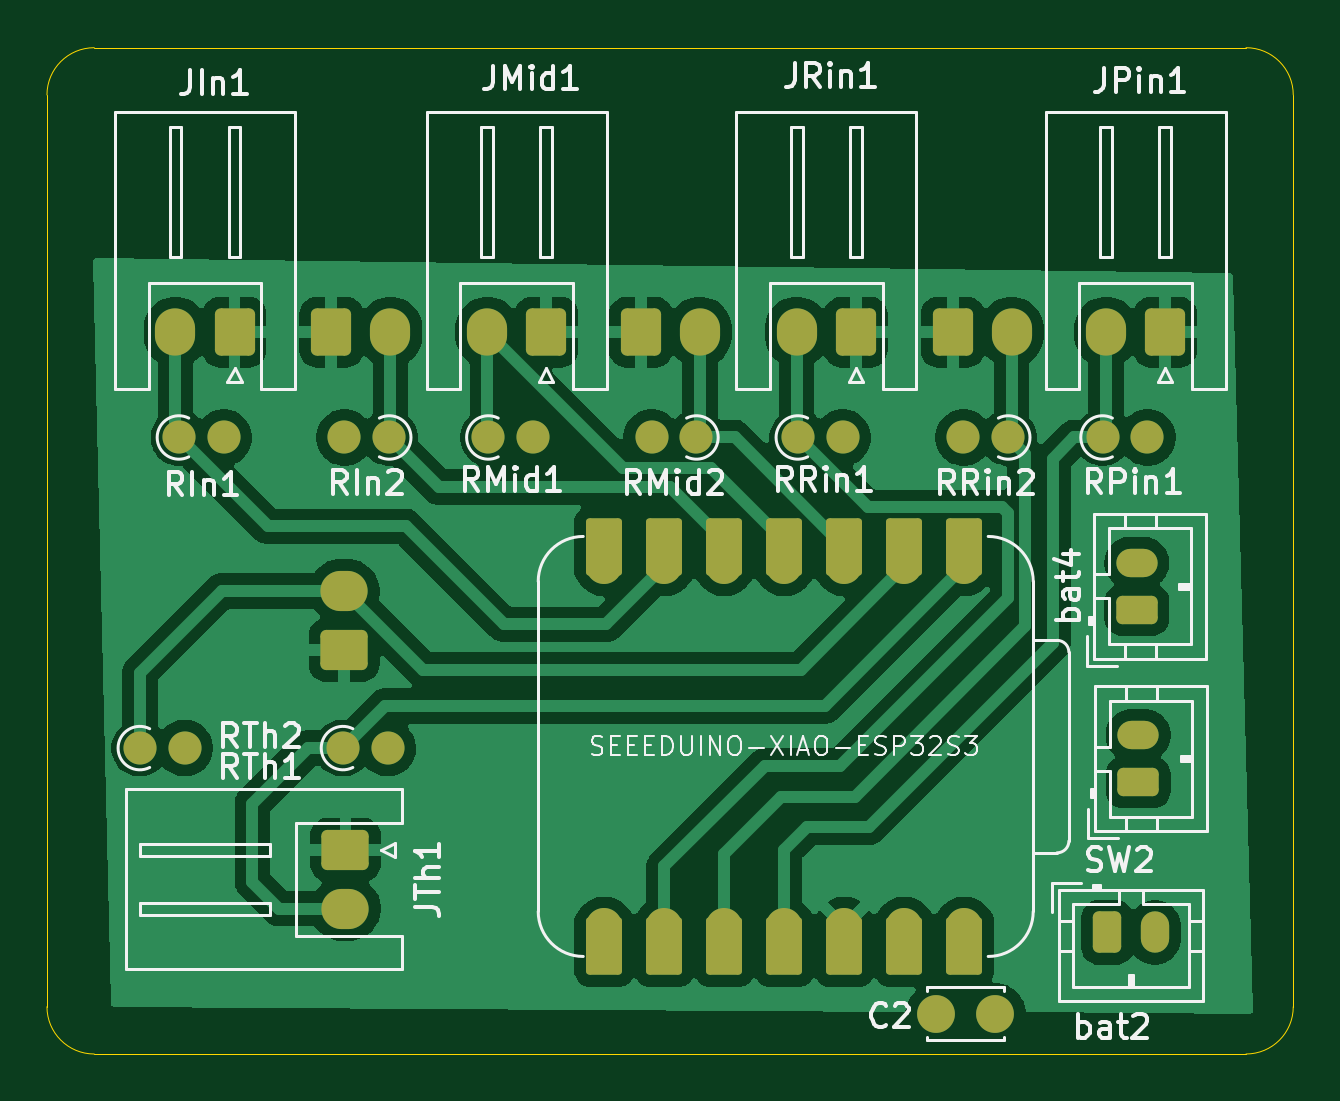
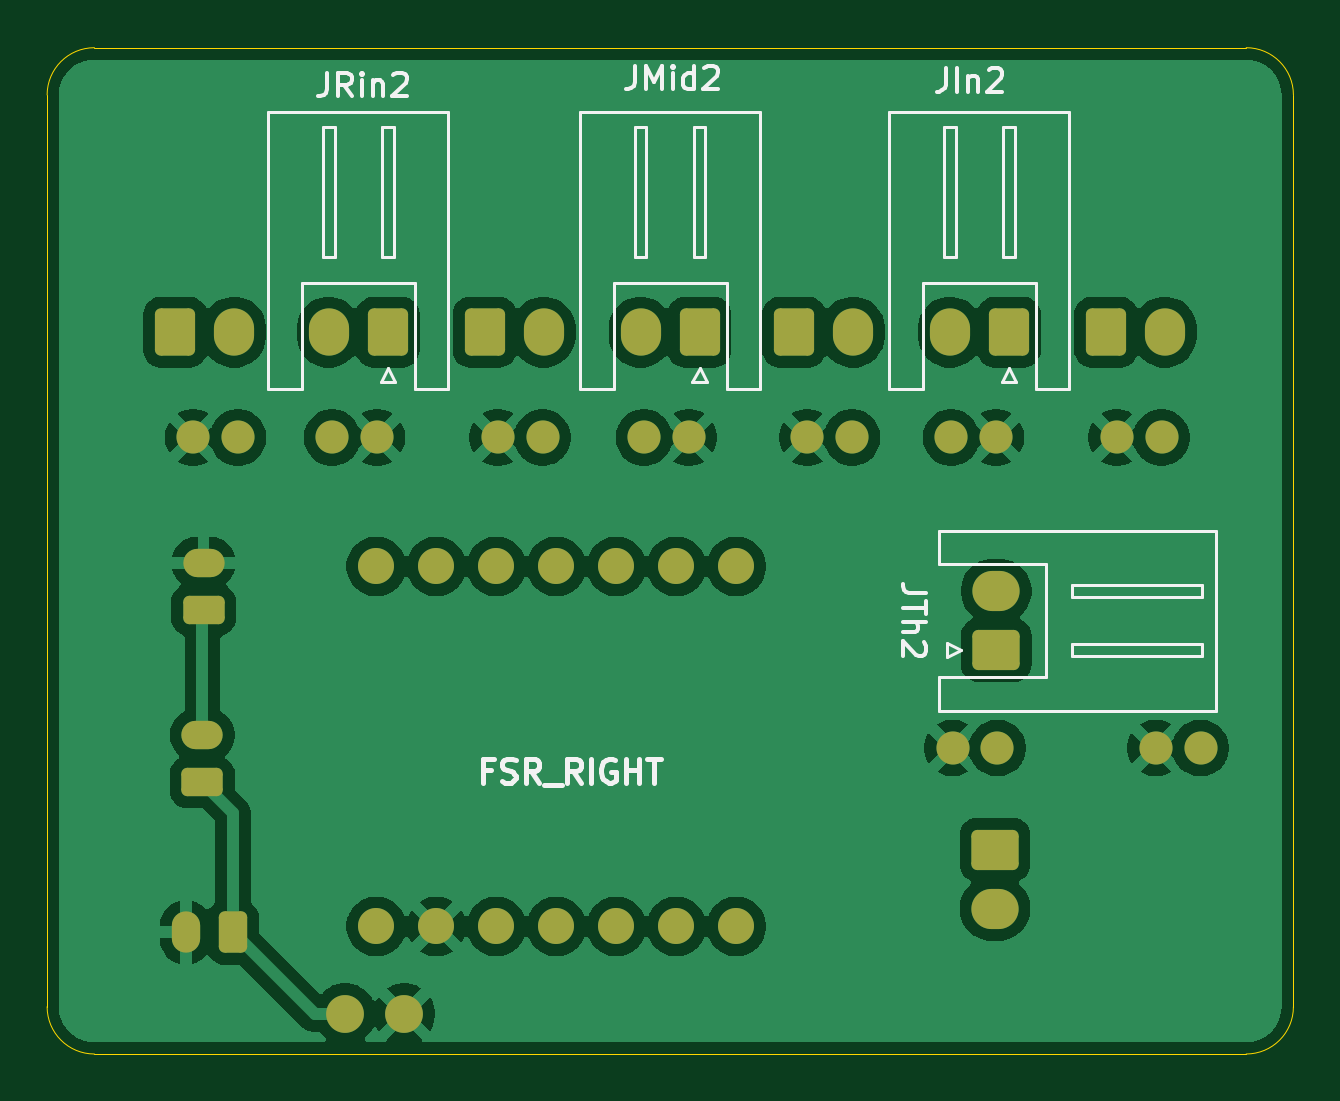
Circuit board: 10 layer files. Board 52.8 x 42.6 mm.
- bottom_copper: fsr_right-B_Cu.gbr (90050 bytes)
- bottom_mask: fsr_right-B_Mask.gbr (3850 bytes)
- paste: fsr_right-B_Paste.gbr (452 bytes)
- bottom_silk: fsr_right-B_Silkscreen.gbr (14285 bytes)
- outline: fsr_right-Edge_Cuts.gbr (992 bytes)
- top_copper: fsr_right-F_Cu.gbr (80289 bytes)
- top_mask: fsr_right-F_Mask.gbr (4540 bytes)
- paste: fsr_right-F_Paste.gbr (452 bytes)
- top_silk: fsr_right-F_Silkscreen.gbr (50085 bytes)
- drill: fsr_right-PTH.drl (888 bytes)

=== bottom_copper: fsr_right-B_Cu.gbr (90050 bytes, source omitted) ===
=== bottom_mask: fsr_right-B_Mask.gbr ===
%TF.GenerationSoftware,KiCad,Pcbnew,9.0.2*%
%TF.CreationDate,2025-08-29T09:25:12+10:00*%
%TF.ProjectId,fsr_right,6673725f-7269-4676-9874-2e6b69636164,rev?*%
%TF.SameCoordinates,Original*%
%TF.FileFunction,Soldermask,Bot*%
%TF.FilePolarity,Negative*%
%FSLAX46Y46*%
G04 Gerber Fmt 4.6, Leading zero omitted, Abs format (unit mm)*
G04 Created by KiCad (PCBNEW 9.0.2) date 2025-08-29 09:25:12*
%MOMM*%
%LPD*%
G01*
G04 APERTURE LIST*
G04 Aperture macros list*
%AMRoundRect*
0 Rectangle with rounded corners*
0 $1 Rounding radius*
0 $2 $3 $4 $5 $6 $7 $8 $9 X,Y pos of 4 corners*
0 Add a 4 corners polygon primitive as box body*
4,1,4,$2,$3,$4,$5,$6,$7,$8,$9,$2,$3,0*
0 Add four circle primitives for the rounded corners*
1,1,$1+$1,$2,$3*
1,1,$1+$1,$4,$5*
1,1,$1+$1,$6,$7*
1,1,$1+$1,$8,$9*
0 Add four rect primitives between the rounded corners*
20,1,$1+$1,$2,$3,$4,$5,0*
20,1,$1+$1,$4,$5,$6,$7,0*
20,1,$1+$1,$6,$7,$8,$9,0*
20,1,$1+$1,$8,$9,$2,$3,0*%
G04 Aperture macros list end*
%ADD10RoundRect,0.250000X0.600000X0.750000X-0.600000X0.750000X-0.600000X-0.750000X0.600000X-0.750000X0*%
%ADD11O,1.700000X2.000000*%
%ADD12C,1.400000*%
%ADD13C,1.524000*%
%ADD14RoundRect,0.250000X0.625000X-0.350000X0.625000X0.350000X-0.625000X0.350000X-0.625000X-0.350000X0*%
%ADD15O,1.750000X1.200000*%
%ADD16RoundRect,0.250000X-0.350000X-0.625000X0.350000X-0.625000X0.350000X0.625000X-0.350000X0.625000X0*%
%ADD17O,1.200000X1.750000*%
%ADD18RoundRect,0.250000X-0.750000X0.600000X-0.750000X-0.600000X0.750000X-0.600000X0.750000X0.600000X0*%
%ADD19O,2.000000X1.700000*%
%ADD20C,1.600000*%
%ADD21RoundRect,0.250000X-0.600000X-0.750000X0.600000X-0.750000X0.600000X0.750000X-0.600000X0.750000X0*%
%ADD22RoundRect,0.250000X0.750000X-0.600000X0.750000X0.600000X-0.750000X0.600000X-0.750000X-0.600000X0*%
G04 APERTURE END LIST*
D10*
%TO.C,JMid1*%
X157850000Y-73145000D03*
D11*
X155350000Y-73145000D03*
%TD*%
D10*
%TO.C,JRin1*%
X170950000Y-73145000D03*
D11*
X168450000Y-73145000D03*
%TD*%
D12*
%TO.C,RMid2*%
X164205000Y-77600000D03*
X162305000Y-77600000D03*
%TD*%
D13*
%TO.C,U1*%
X175540000Y-83060000D03*
X173000000Y-83060000D03*
X170460000Y-83060000D03*
X167920000Y-83060000D03*
X165380000Y-83060000D03*
X162840000Y-83060000D03*
X160300000Y-83060000D03*
X160300000Y-98300000D03*
X162840000Y-98300000D03*
X165380000Y-98300000D03*
X167920000Y-98300000D03*
X170460000Y-98300000D03*
X173000000Y-98300000D03*
X175540000Y-98300000D03*
%TD*%
D12*
%TO.C,RRin2*%
X177405000Y-77600000D03*
X175505000Y-77600000D03*
%TD*%
D14*
%TO.C,SW2*%
X182900000Y-92200000D03*
D15*
X182900000Y-90200000D03*
%TD*%
D12*
%TO.C,RMid1*%
X155395000Y-77600000D03*
X157295000Y-77600000D03*
%TD*%
D16*
%TO.C,bat2*%
X181600000Y-98550000D03*
D17*
X183600000Y-98550000D03*
%TD*%
D18*
%TO.C,JTh1*%
X149345000Y-95050000D03*
D19*
X149345000Y-97550000D03*
%TD*%
D20*
%TO.C,C2*%
X176850000Y-102000000D03*
X174350000Y-102000000D03*
%TD*%
D14*
%TO.C,bat4*%
X182850000Y-84900000D03*
D15*
X182850000Y-82900000D03*
%TD*%
D12*
%TO.C,RRin1*%
X168495000Y-77600000D03*
X170395000Y-77600000D03*
%TD*%
%TO.C,RPin1*%
X181395000Y-77600000D03*
X183295000Y-77600000D03*
%TD*%
D10*
%TO.C,JIn1*%
X144650000Y-73145000D03*
D11*
X142150000Y-73145000D03*
%TD*%
D12*
%TO.C,RTh1*%
X149240000Y-90750000D03*
X151140000Y-90750000D03*
%TD*%
%TO.C,RTh2*%
X140640000Y-90750000D03*
X142540000Y-90750000D03*
%TD*%
%TO.C,RIn2*%
X151200000Y-77600000D03*
X149300000Y-77600000D03*
%TD*%
%TO.C,RIn1*%
X142295000Y-77600000D03*
X144195000Y-77600000D03*
%TD*%
D10*
%TO.C,JPin1*%
X184050000Y-73145000D03*
D11*
X181550000Y-73145000D03*
%TD*%
D21*
%TO.C,JIn2*%
X148750000Y-73145000D03*
D11*
X151250000Y-73145000D03*
%TD*%
D21*
%TO.C,JMid2*%
X161850000Y-73145000D03*
D11*
X164350000Y-73145000D03*
%TD*%
D21*
%TO.C,JRin2*%
X175050000Y-73145000D03*
D11*
X177550000Y-73145000D03*
%TD*%
D22*
%TO.C,JTh2*%
X149290000Y-86600000D03*
D19*
X149290000Y-84100000D03*
%TD*%
M02*

=== paste: fsr_right-B_Paste.gbr ===
%TF.GenerationSoftware,KiCad,Pcbnew,9.0.2*%
%TF.CreationDate,2025-08-29T09:25:12+10:00*%
%TF.ProjectId,fsr_right,6673725f-7269-4676-9874-2e6b69636164,rev?*%
%TF.SameCoordinates,Original*%
%TF.FileFunction,Paste,Bot*%
%TF.FilePolarity,Positive*%
%FSLAX46Y46*%
G04 Gerber Fmt 4.6, Leading zero omitted, Abs format (unit mm)*
G04 Created by KiCad (PCBNEW 9.0.2) date 2025-08-29 09:25:12*
%MOMM*%
%LPD*%
G01*
G04 APERTURE LIST*
G04 APERTURE END LIST*
M02*

=== bottom_silk: fsr_right-B_Silkscreen.gbr (14285 bytes, source omitted) ===
=== outline: fsr_right-Edge_Cuts.gbr ===
%TF.GenerationSoftware,KiCad,Pcbnew,9.0.2*%
%TF.CreationDate,2025-08-29T09:25:12+10:00*%
%TF.ProjectId,fsr_right,6673725f-7269-4676-9874-2e6b69636164,rev?*%
%TF.SameCoordinates,Original*%
%TF.FileFunction,Profile,NP*%
%FSLAX46Y46*%
G04 Gerber Fmt 4.6, Leading zero omitted, Abs format (unit mm)*
G04 Created by KiCad (PCBNEW 9.0.2) date 2025-08-29 09:25:12*
%MOMM*%
%LPD*%
G01*
G04 APERTURE LIST*
%TA.AperFunction,Profile*%
%ADD10C,0.050000*%
%TD*%
G04 APERTURE END LIST*
D10*
X189470000Y-63100000D02*
X189470000Y-101700000D01*
X187470000Y-103700000D02*
X138710000Y-103700000D01*
X138710000Y-61100000D02*
X187470000Y-61100000D01*
X187470000Y-61100000D02*
G75*
G02*
X189470000Y-63100000I0J-2000000D01*
G01*
X138710000Y-103700000D02*
G75*
G02*
X136710000Y-101700000I0J2000000D01*
G01*
X136710000Y-63100000D02*
G75*
G02*
X138710000Y-61100000I2000000J0D01*
G01*
X136710000Y-101700000D02*
X136710000Y-63100000D01*
X189470000Y-101700000D02*
G75*
G02*
X187470000Y-103700000I-2000000J0D01*
G01*
M02*

=== top_copper: fsr_right-F_Cu.gbr (80289 bytes, source omitted) ===
=== top_mask: fsr_right-F_Mask.gbr ===
%TF.GenerationSoftware,KiCad,Pcbnew,9.0.2*%
%TF.CreationDate,2025-08-29T09:25:12+10:00*%
%TF.ProjectId,fsr_right,6673725f-7269-4676-9874-2e6b69636164,rev?*%
%TF.SameCoordinates,Original*%
%TF.FileFunction,Soldermask,Top*%
%TF.FilePolarity,Negative*%
%FSLAX46Y46*%
G04 Gerber Fmt 4.6, Leading zero omitted, Abs format (unit mm)*
G04 Created by KiCad (PCBNEW 9.0.2) date 2025-08-29 09:25:12*
%MOMM*%
%LPD*%
G01*
G04 APERTURE LIST*
G04 Aperture macros list*
%AMRoundRect*
0 Rectangle with rounded corners*
0 $1 Rounding radius*
0 $2 $3 $4 $5 $6 $7 $8 $9 X,Y pos of 4 corners*
0 Add a 4 corners polygon primitive as box body*
4,1,4,$2,$3,$4,$5,$6,$7,$8,$9,$2,$3,0*
0 Add four circle primitives for the rounded corners*
1,1,$1+$1,$2,$3*
1,1,$1+$1,$4,$5*
1,1,$1+$1,$6,$7*
1,1,$1+$1,$8,$9*
0 Add four rect primitives between the rounded corners*
20,1,$1+$1,$2,$3,$4,$5,0*
20,1,$1+$1,$4,$5,$6,$7,0*
20,1,$1+$1,$6,$7,$8,$9,0*
20,1,$1+$1,$8,$9,$2,$3,0*%
G04 Aperture macros list end*
%ADD10RoundRect,0.250000X0.600000X0.750000X-0.600000X0.750000X-0.600000X-0.750000X0.600000X-0.750000X0*%
%ADD11O,1.700000X2.000000*%
%ADD12C,1.400000*%
%ADD13RoundRect,0.152400X0.609600X-1.063600X0.609600X1.063600X-0.609600X1.063600X-0.609600X-1.063600X0*%
%ADD14C,1.524000*%
%ADD15RoundRect,0.152400X-0.609600X1.063600X-0.609600X-1.063600X0.609600X-1.063600X0.609600X1.063600X0*%
%ADD16RoundRect,0.250000X0.625000X-0.350000X0.625000X0.350000X-0.625000X0.350000X-0.625000X-0.350000X0*%
%ADD17O,1.750000X1.200000*%
%ADD18RoundRect,0.250000X-0.350000X-0.625000X0.350000X-0.625000X0.350000X0.625000X-0.350000X0.625000X0*%
%ADD19O,1.200000X1.750000*%
%ADD20RoundRect,0.250000X-0.750000X0.600000X-0.750000X-0.600000X0.750000X-0.600000X0.750000X0.600000X0*%
%ADD21O,2.000000X1.700000*%
%ADD22C,1.600000*%
%ADD23RoundRect,0.250000X-0.600000X-0.750000X0.600000X-0.750000X0.600000X0.750000X-0.600000X0.750000X0*%
%ADD24RoundRect,0.250000X0.750000X-0.600000X0.750000X0.600000X-0.750000X0.600000X-0.750000X-0.600000X0*%
G04 APERTURE END LIST*
D10*
%TO.C,JMid1*%
X157850000Y-73145000D03*
D11*
X155350000Y-73145000D03*
%TD*%
D10*
%TO.C,JRin1*%
X170950000Y-73145000D03*
D11*
X168450000Y-73145000D03*
%TD*%
D12*
%TO.C,RMid2*%
X164205000Y-77600000D03*
X162305000Y-77600000D03*
%TD*%
D13*
%TO.C,U1*%
X175540000Y-82225000D03*
D14*
X175540000Y-83060000D03*
D13*
X173000000Y-82225000D03*
D14*
X173000000Y-83060000D03*
D13*
X170460000Y-82225000D03*
D14*
X170460000Y-83060000D03*
D13*
X167920000Y-82225000D03*
D14*
X167920000Y-83060000D03*
D13*
X165380000Y-82225000D03*
D14*
X165380000Y-83060000D03*
D13*
X162840000Y-82225000D03*
D14*
X162840000Y-83060000D03*
D13*
X160300000Y-82225000D03*
D14*
X160300000Y-83060000D03*
X160300000Y-98300000D03*
D15*
X160300000Y-99135000D03*
D14*
X162840000Y-98300000D03*
D15*
X162840000Y-99135000D03*
D14*
X165380000Y-98300000D03*
D15*
X165380000Y-99135000D03*
D14*
X167920000Y-98300000D03*
D15*
X167920000Y-99135000D03*
D14*
X170460000Y-98300000D03*
D15*
X170460000Y-99135000D03*
D14*
X173000000Y-98300000D03*
D15*
X173000000Y-99135000D03*
D14*
X175540000Y-98300000D03*
D15*
X175540000Y-99135000D03*
%TD*%
D12*
%TO.C,RRin2*%
X177405000Y-77600000D03*
X175505000Y-77600000D03*
%TD*%
D16*
%TO.C,SW2*%
X182900000Y-92200000D03*
D17*
X182900000Y-90200000D03*
%TD*%
D12*
%TO.C,RMid1*%
X155395000Y-77600000D03*
X157295000Y-77600000D03*
%TD*%
D18*
%TO.C,bat2*%
X181600000Y-98550000D03*
D19*
X183600000Y-98550000D03*
%TD*%
D20*
%TO.C,JTh1*%
X149345000Y-95050000D03*
D21*
X149345000Y-97550000D03*
%TD*%
D22*
%TO.C,C2*%
X176850000Y-102000000D03*
X174350000Y-102000000D03*
%TD*%
D16*
%TO.C,bat4*%
X182850000Y-84900000D03*
D17*
X182850000Y-82900000D03*
%TD*%
D12*
%TO.C,RRin1*%
X168495000Y-77600000D03*
X170395000Y-77600000D03*
%TD*%
%TO.C,RPin1*%
X181395000Y-77600000D03*
X183295000Y-77600000D03*
%TD*%
D10*
%TO.C,JIn1*%
X144650000Y-73145000D03*
D11*
X142150000Y-73145000D03*
%TD*%
D12*
%TO.C,RTh1*%
X149240000Y-90750000D03*
X151140000Y-90750000D03*
%TD*%
%TO.C,RTh2*%
X140640000Y-90750000D03*
X142540000Y-90750000D03*
%TD*%
%TO.C,RIn2*%
X151200000Y-77600000D03*
X149300000Y-77600000D03*
%TD*%
%TO.C,RIn1*%
X142295000Y-77600000D03*
X144195000Y-77600000D03*
%TD*%
D10*
%TO.C,JPin1*%
X184050000Y-73145000D03*
D11*
X181550000Y-73145000D03*
%TD*%
D23*
%TO.C,JIn2*%
X148750000Y-73145000D03*
D11*
X151250000Y-73145000D03*
%TD*%
D23*
%TO.C,JMid2*%
X161850000Y-73145000D03*
D11*
X164350000Y-73145000D03*
%TD*%
D23*
%TO.C,JRin2*%
X175050000Y-73145000D03*
D11*
X177550000Y-73145000D03*
%TD*%
D24*
%TO.C,JTh2*%
X149290000Y-86600000D03*
D21*
X149290000Y-84100000D03*
%TD*%
M02*

=== paste: fsr_right-F_Paste.gbr ===
%TF.GenerationSoftware,KiCad,Pcbnew,9.0.2*%
%TF.CreationDate,2025-08-29T09:25:12+10:00*%
%TF.ProjectId,fsr_right,6673725f-7269-4676-9874-2e6b69636164,rev?*%
%TF.SameCoordinates,Original*%
%TF.FileFunction,Paste,Top*%
%TF.FilePolarity,Positive*%
%FSLAX46Y46*%
G04 Gerber Fmt 4.6, Leading zero omitted, Abs format (unit mm)*
G04 Created by KiCad (PCBNEW 9.0.2) date 2025-08-29 09:25:12*
%MOMM*%
%LPD*%
G01*
G04 APERTURE LIST*
G04 APERTURE END LIST*
M02*

=== top_silk: fsr_right-F_Silkscreen.gbr (50085 bytes, source omitted) ===
=== drill: fsr_right-PTH.drl ===
M48
METRIC
T1C0.700
T2C0.750
T3C0.800
T4C0.889
T5C1.000
%
G90
G05
T1
X140.64Y90.75
X142.295Y77.6
X142.54Y90.75
X144.195Y77.6
X149.24Y90.75
X149.3Y77.6
X151.14Y90.75
X151.2Y77.6
X155.395Y77.6
X157.295Y77.6
X162.305Y77.6
X164.205Y77.6
X168.495Y77.6
X170.395Y77.6
X175.505Y77.6
X177.405Y77.6
X181.395Y77.6
X183.295Y77.6
T2
X181.6Y98.55
X182.85Y82.9
X182.85Y84.9
X182.9Y90.2
X182.9Y92.2
X183.6Y98.55
T3
X174.35Y102.0
X176.85Y102.0
T4
X160.3Y83.06
X160.3Y98.3
X162.84Y83.06
X162.84Y98.3
X165.38Y83.06
X165.38Y98.3
X167.92Y83.06
X167.92Y98.3
X170.46Y83.06
X170.46Y98.3
X173.0Y83.06
X173.0Y98.3
X175.54Y83.06
X175.54Y98.3
T5
X142.15Y73.145
X144.65Y73.145
X148.75Y73.145
X149.29Y84.1
X149.29Y86.6
X149.345Y95.05
X149.345Y97.55
X151.25Y73.145
X155.35Y73.145
X157.85Y73.145
X161.85Y73.145
X164.35Y73.145
X168.45Y73.145
X170.95Y73.145
X175.05Y73.145
X177.55Y73.145
X181.55Y73.145
X184.05Y73.145
M30

